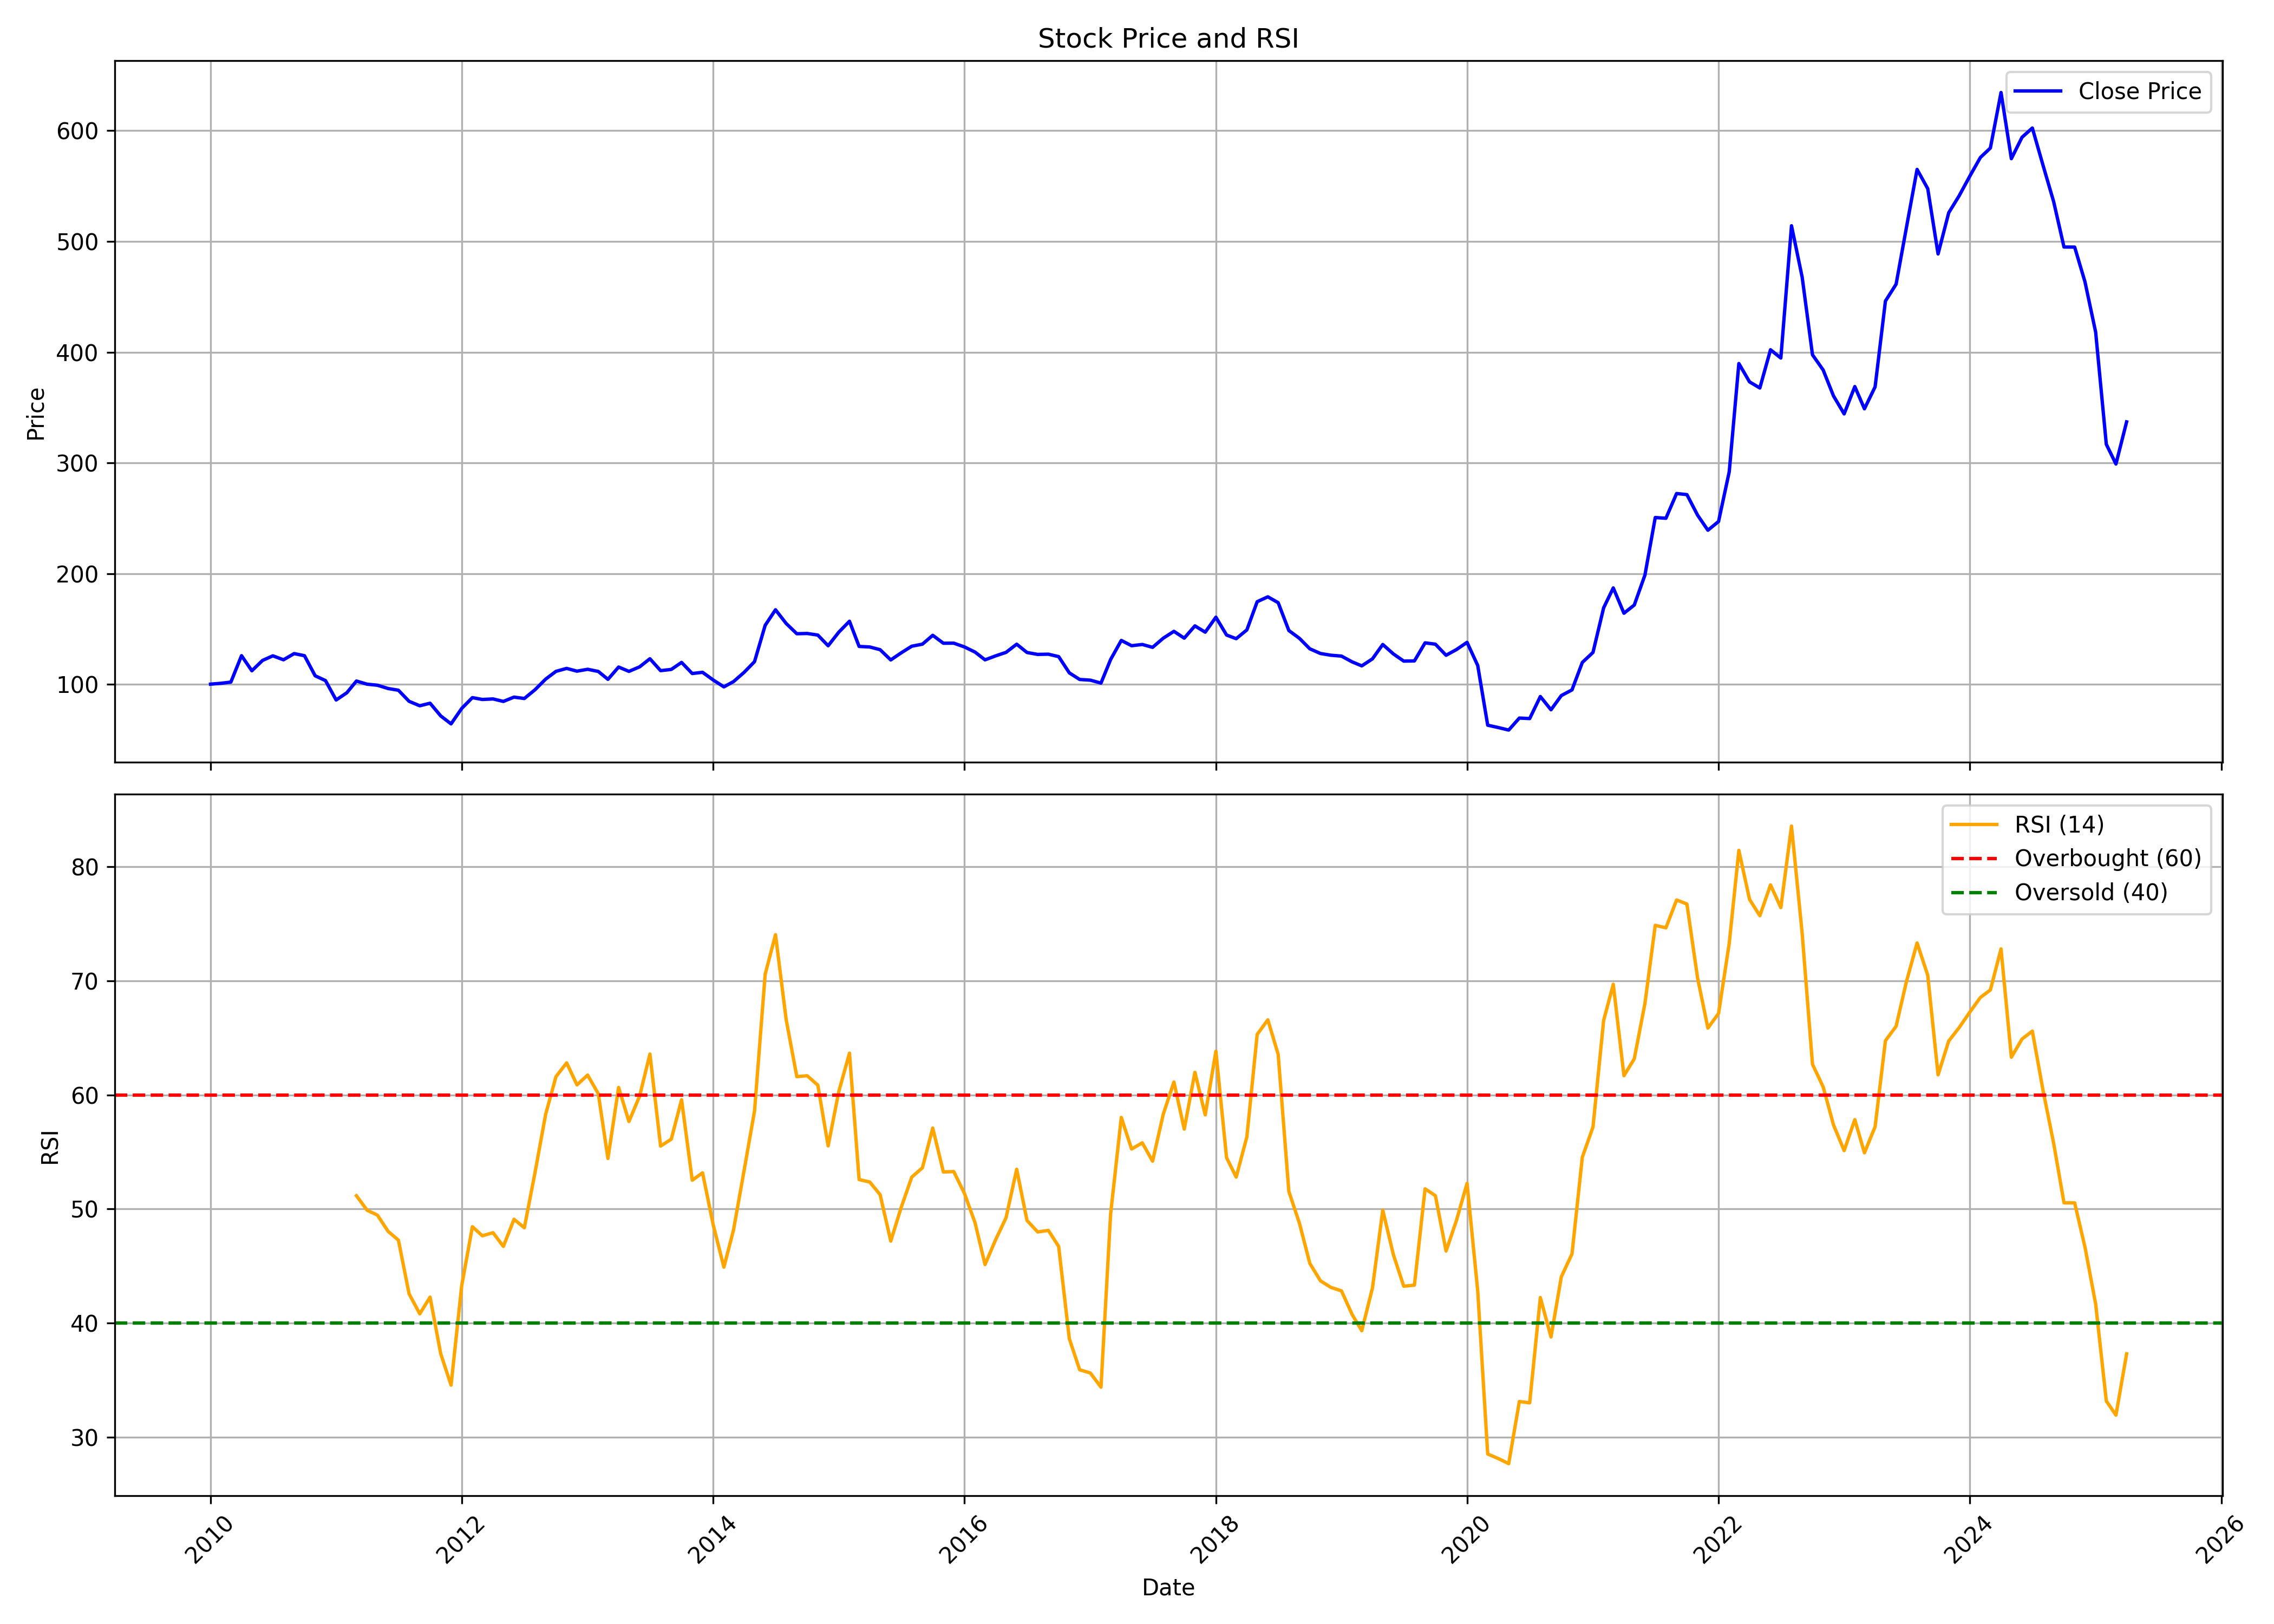

The file beside this chart, header and first rows:
, Unnamed: 0, date, symbol, open, high, low, close, volume, rsi
0, 0, 2010-01-01, MAHLIFE, 89.95, 112.5, 89.27, 100.3, 9694945, 
1, 1, 2010-02-01, MAHLIFE, 99.37, 110.5, 94.72, 101.1, 2966768, 
2, 2, 2010-03-01, MAHLIFE, 101.1, 109.2, 100.2, 102.2, 2597198, 
3, 3, 2010-04-01, MAHLIFE, 102, 144.5, 102, 126, 17078115, 
4, 4, 2010-05-01, MAHLIFE, 124.9, 126.7, 102.4, 112.4, 1786519, 
5, 5, 2010-06-01, MAHLIFE, 111.3, 129.7, 106.9, 121.7, 2194823, 
6, 6, 2010-07-01, MAHLIFE, 120.6, 139.4, 119.3, 125.9, 3662559, 
7, 7, 2010-08-01, MAHLIFE, 128.1, 138.6, 119.6, 122.3, 4541702, 
8, 8, 2010-09-01, MAHLIFE, 121.8, 133.2, 118.5, 127.9, 3321351, 
9, 9, 2010-10-01, MAHLIFE, 131.6, 135.1, 124.1, 126, 3613462, 
10, 10, 2010-11-01, MAHLIFE, 127.1, 127.2, 101.9, 107.9, 979304, 
11, 11, 2010-12-01, MAHLIFE, 109.6, 114.9, 102.2, 103.5, 453759, 
12, 12, 2011-01-01, MAHLIFE, 105.4, 105.9, 84.42, 86.01, 6122018, 
13, 13, 2011-02-01, MAHLIFE, 85.08, 96, 80.8, 92.52, 1089854, 
14, 14, 2011-03-01, MAHLIFE, 94.45, 104.3, 88.6, 103.1, 935847, 51.16
15, 15, 2011-04-01, MAHLIFE, 101.7, 114.2, 99.64, 100.3, 1588829, 49.89
16, 16, 2011-05-01, MAHLIFE, 102.5, 105.7, 93, 99.35, 686100, 49.47
17, 17, 2011-06-01, MAHLIFE, 99.08, 103, 88.9, 96.38, 4724712, 48.04
18, 18, 2011-07-01, MAHLIFE, 96.39, 102.7, 93.11, 94.81, 944065, 47.27
19, 19, 2011-08-01, MAHLIFE, 100.1, 100.1, 82.17, 84.81, 1479996, 42.57
20, 20, 2011-09-01, MAHLIFE, 84.81, 89.43, 77.56, 80.8, 383808, 40.81
21, 21, 2011-10-01, MAHLIFE, 80, 86.72, 75.25, 83.09, 402785, 42.28
22, 22, 2011-11-01, MAHLIFE, 82.17, 85.58, 70.53, 71.63, 541526, 37.31
23, 23, 2011-12-01, MAHLIFE, 73.22, 76.13, 64.11, 64.43, 907883, 34.56
24, 24, 2012-01-01, MAHLIFE, 63.79, 81.37, 63.75, 78.41, 4239408, 43.29
25, 25, 2012-02-01, MAHLIFE, 78.91, 96.78, 77.56, 88.13, 3265955, 48.45
26, 26, 2012-03-01, MAHLIFE, 89.43, 91.6, 84.2, 86.48, 3678865, 47.65
27, 27, 2012-04-01, MAHLIFE, 87.09, 90.57, 85.45, 86.97, 229055, 47.93
28, 28, 2012-05-01, MAHLIFE, 86.83, 88.4, 81.41, 84.72, 283409, 46.72
29, 29, 2012-06-01, MAHLIFE, 84.28, 90.29, 82.71, 88.61, 204116, 49.1
30, 30, 2012-07-01, MAHLIFE, 88.68, 91.69, 85.96, 87.36, 810948, 48.36
31, 31, 2012-08-01, MAHLIFE, 89.75, 103.8, 88.91, 95.26, 2419252, 53.2
32, 32, 2012-09-01, MAHLIFE, 97.14, 107.7, 94.02, 104.9, 880046, 58.31
33, 33, 2012-10-01, MAHLIFE, 104.4, 117.4, 103.9, 111.9, 1344740, 61.61
34, 34, 2012-11-01, MAHLIFE, 112.6, 125.3, 110.6, 114.5, 2142772, 62.81
35, 35, 2012-12-01, MAHLIFE, 115.1, 120.5, 111.8, 112, 9275934, 60.88
36, 36, 2013-01-01, MAHLIFE, 112.6, 119.4, 105.5, 113.7, 1149728, 61.74
37, 37, 2013-02-01, MAHLIFE, 113.5, 116, 110.2, 111.8, 402283, 60.1
38, 38, 2013-03-01, MAHLIFE, 110.7, 113.8, 102.8, 104.7, 344762, 54.43
39, 39, 2013-04-01, MAHLIFE, 103.6, 116.5, 100, 115.8, 491907, 60.66
40, 40, 2013-05-01, MAHLIFE, 115.8, 117.9, 108.6, 111.8, 556662, 57.67
41, 41, 2013-06-01, MAHLIFE, 111.8, 116.5, 105, 115.9, 894764, 59.9
42, 42, 2013-07-01, MAHLIFE, 114.9, 131.2, 114.9, 123.2, 1735545, 63.59
43, 43, 2013-08-01, MAHLIFE, 124.6, 128.8, 111.3, 112.5, 1296017, 55.52
44, 44, 2013-09-01, MAHLIFE, 115.6, 119.8, 110.5, 113.6, 358004, 56.12
45, 45, 2013-10-01, MAHLIFE, 114.3, 123.1, 113.3, 119.9, 1635043, 59.59
46, 46, 2013-11-01, MAHLIFE, 119.9, 123.1, 108.2, 109.9, 173380, 52.52
47, 47, 2013-12-01, MAHLIFE, 109.8, 115.4, 107.5, 111, 319600, 53.18
48, 48, 2014-01-01, MAHLIFE, 112, 114.7, 103.6, 104, 488772, 48.6
49, 49, 2014-02-01, MAHLIFE, 105, 107.7, 90.02, 97.86, 410479, 44.9
50, 50, 2014-03-01, MAHLIFE, 97.73, 104.7, 95.21, 102.6, 1088909, 48.17
51, 51, 2014-04-01, MAHLIFE, 104.7, 114.2, 101.4, 111, 1638701, 53.43
52, 52, 2014-05-01, MAHLIFE, 111, 126, 108.1, 120.6, 1894707, 58.59
53, 53, 2014-06-01, MAHLIFE, 119.6, 169.1, 119.6, 153.4, 4176904, 70.59
54, 54, 2014-07-01, MAHLIFE, 155.4, 186, 140.9, 167.5, 4687468, 74.05
55, 55, 2014-08-01, MAHLIFE, 162.8, 169.7, 153, 155.1, 2388713, 66.6
56, 56, 2014-09-01, MAHLIFE, 155.1, 159.9, 129.1, 145.8, 1738057, 61.61
57, 57, 2014-10-01, MAHLIFE, 147.4, 158.6, 137.8, 146.1, 1154924, 61.69
58, 58, 2014-11-01, MAHLIFE, 147.4, 155.5, 138.8, 144.6, 903205, 60.86
59, 59, 2014-12-01, MAHLIFE, 146.8, 149.4, 124.9, 135, 1052020, 55.53
... 124 more rows
